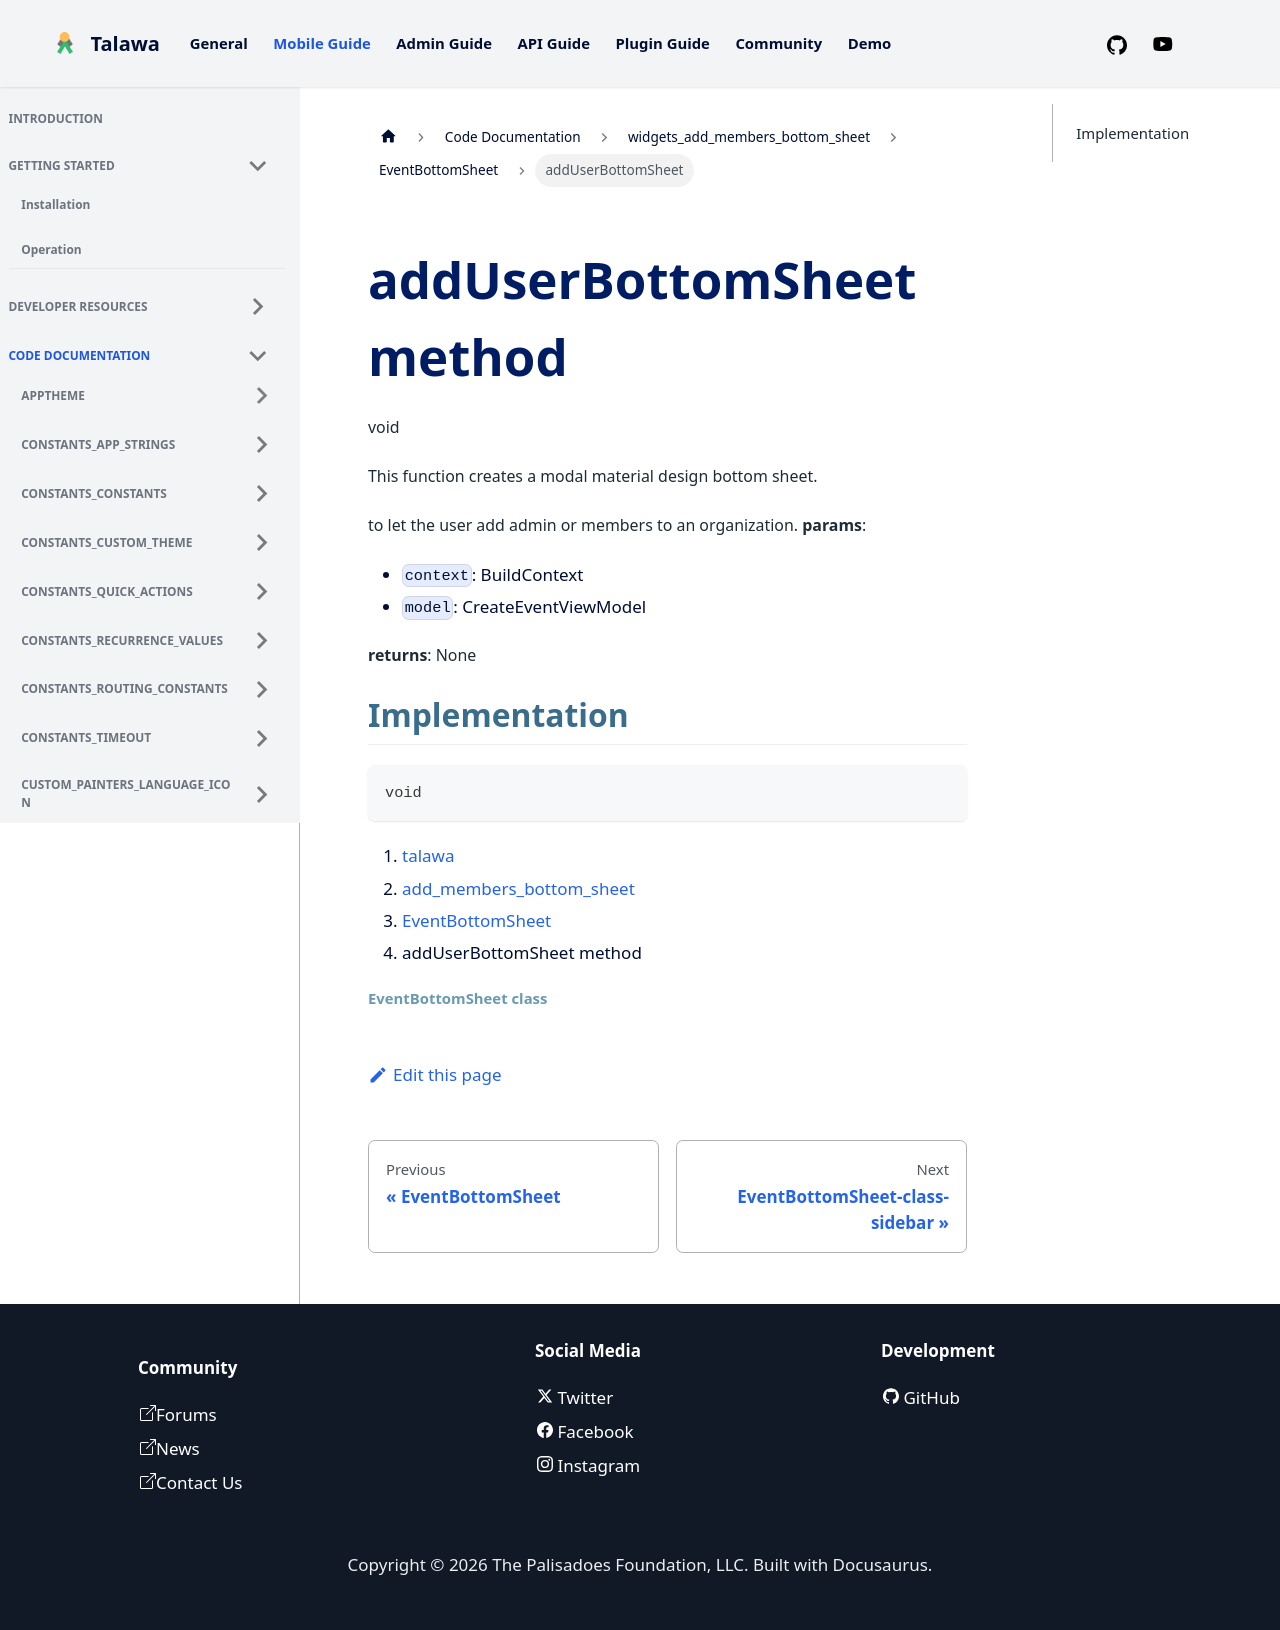

repository: PalisadoesFoundation/talawa · page: docs/auto-docs/widgets_add_members_bottom_sheet/EventBottomSheet/addUserBottomSheet/index.html · generator: docusaurus


<div>

# addUserBottomSheet method

</div>


void 



This function creates a modal material design bottom sheet.

to let the user add admin or members to an organization. **params**:

-   `context`: BuildContext
-   `model`: CreateEventViewModel

**returns**: None



## Implementation

``` language-dart
void  
```







1.  [talawa](../../index.md)
2.  [add_members_bottom_sheet](../../widgets_add_members_bottom_sheet/)
3.  [EventBottomSheet](../../widgets_add_members_bottom_sheet/EventBottomSheet-class.md)
4.  addUserBottomSheet method

##### EventBottomSheet class
